Run: headless pygame with SDL's dummy video driver; simulated clock (each Clock.tick advances the game by its frame time, no real sleeping); random seed 0; keys injected as events and as key.get_pressed() state; mouse plan: one left click at the window centre at the start of phase 2, then a move to the lower-right quarter at the start of phase 3.
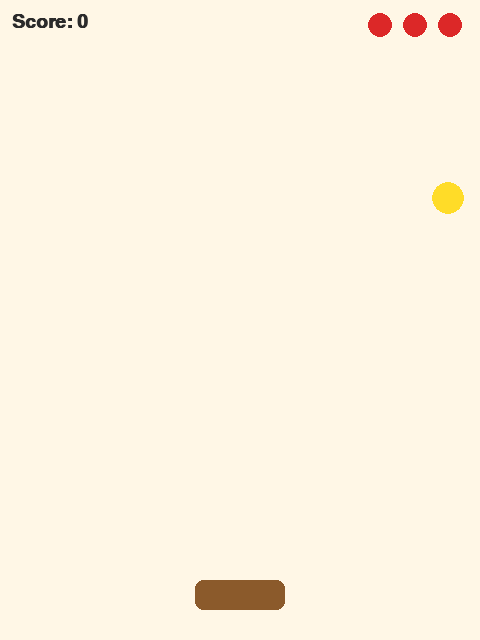
Frame 1 of 4 · flips 1–60 · no input
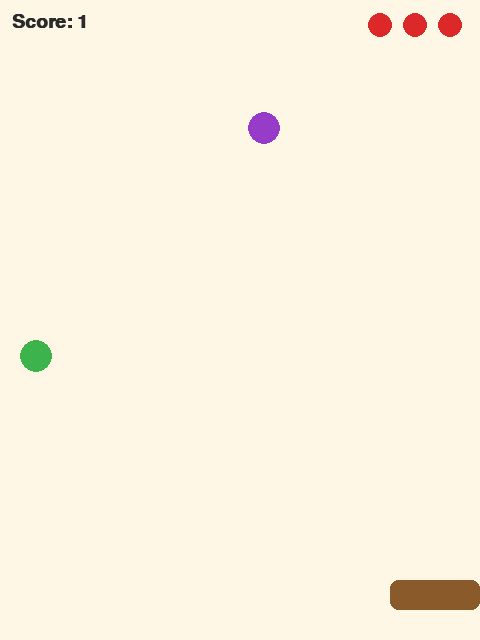
Frame 2 of 4 · flips 61–180 · clicked the window centre · tapped SPACE, RETURN · held RIGHT (→), D
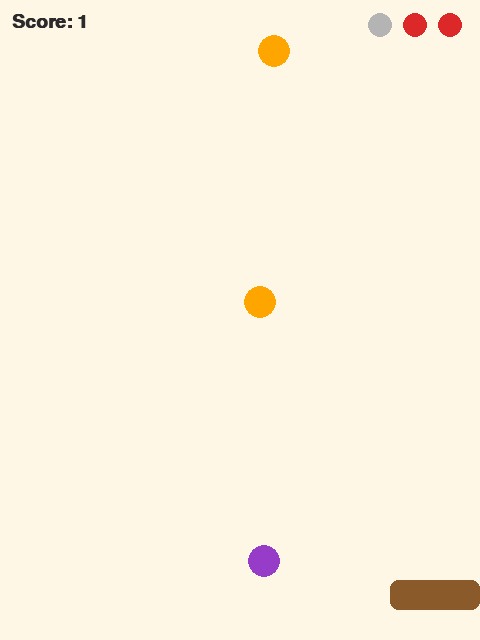
Frame 3 of 4 · flips 181–300 · moved the mouse to the lower-right quarter · held DOWN (↓), S
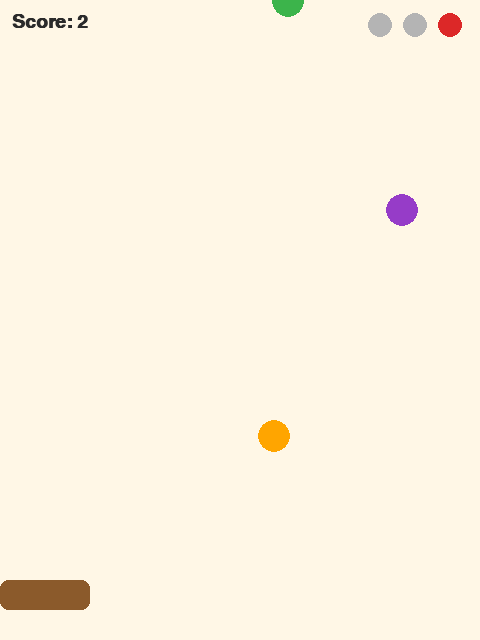
Frame 4 of 4 · flips 301–420 · held LEFT (←), A, UP (↑), W

The pygame program that drew these frames:

import random
import sys
import pygame

# pip install pygame

pygame.init()
WIDTH, HEIGHT = 480, 640
screen = pygame.display.set_mode((WIDTH, HEIGHT))
pygame.display.set_caption("Fruit Catcher")
clock = pygame.time.Clock()
font = pygame.font.SysFont("arial", 28, bold=True)
big_font = pygame.font.SysFont("arial", 48, bold=True)

# Colors
BG = (255, 247, 230)
BASKET_COLOR = (139, 90, 43)
TEXT = (43, 43, 43)
RED = (220, 40, 40)
FRUIT_COLORS = [(220, 40, 40), (255, 165, 0), (150, 60, 200), (255, 220, 40), (60, 180, 75)]


class Basket:
    def __init__(self):
        self.w, self.h = 90, 30
        self.x = WIDTH // 2 - self.w // 2
        self.y = HEIGHT - 60
        self.speed = 8

    def move(self, keys):
        if keys[pygame.K_LEFT] or keys[pygame.K_a]:
            self.x -= self.speed
        if keys[pygame.K_RIGHT] or keys[pygame.K_d]:
            self.x += self.speed
        # Mouse control
        if pygame.mouse.get_focused() and pygame.mouse.get_rel()[0] != 0:
            self.x = pygame.mouse.get_pos()[0] - self.w // 2
        self.x = max(0, min(WIDTH - self.w, self.x))

    def rect(self):
        return pygame.Rect(self.x, self.y, self.w, self.h)

    def draw(self):
        pygame.draw.rect(screen, BASKET_COLOR, self.rect(), border_radius=8)


class Fruit:
    def __init__(self, speed):
        self.r = 16
        self.x = random.randint(self.r, WIDTH - self.r)
        self.y = -self.r
        
        self.speed = speed + random.random() * 1.5
        self.color = random.choice(FRUIT_COLORS)

    def update(self):
        self.y += self.speed

    def rect(self):
        return pygame.Rect(self.x - self.r, self.y - self.r, self.r * 2, self.r * 2)

    def draw(self):
        pygame.draw.circle(screen, self.color, (int(self.x), int(self.y)), self.r)


def draw_lives(lives):
    for i in range(3):
        color = RED if i < lives else (180, 180, 180)
        pygame.draw.circle(screen, color, (WIDTH - 30 - i * 35, 25), 12)


def game_over_screen(score, best):
    screen.fill(BG)
    t = big_font.render("Game Over", True, TEXT)
    s = font.render(f"Score: {score}   Best: {best}", True, TEXT)
    r = font.render("Press R to restart or Q to quit", True, TEXT)
    screen.blit(t, t.get_rect(center=(WIDTH // 2, 240)))
    screen.blit(s, s.get_rect(center=(WIDTH // 2, 310)))
    screen.blit(r, r.get_rect(center=(WIDTH // 2, 370)))
    pygame.display.flip()
    while True:
        for e in pygame.event.get():
            if e.type == pygame.QUIT or (e.type == pygame.KEYDOWN and e.key == pygame.K_q):
                pygame.quit()
                sys.exit()
            if e.type == pygame.KEYDOWN and e.key == pygame.K_r:
                return
        clock.tick(30)


def main():
    best = 0
    while True:
        basket = Basket()
        fruits = []
        score, lives = 0, 3
        spawn_timer = 0
        base_speed = 3
        pygame.mouse.get_rel()

        while lives > 0:
            for e in pygame.event.get():
                if e.type == pygame.QUIT:
                    pygame.quit()
                    sys.exit()

            basket.move(pygame.key.get_pressed())

            spawn_timer -= 1
            if spawn_timer <= 0:
                fruits.append(Fruit(base_speed))
                spawn_timer = max(25, 70 - score)

            for f in fruits[:]:
                f.update()
                if f.rect().colliderect(basket.rect()):
                    fruits.remove(f)
                    score += 1
                    base_speed = 3 + (score // 5) * 0.4
                elif f.y - f.r > HEIGHT:
                    fruits.remove(f)
                    lives -= 1

            screen.fill(BG)
            basket.draw()
            for f in fruits:
                f.draw()
            screen.blit(font.render(f"Score: {score}", True, TEXT), (12, 12))
            draw_lives(lives)
            pygame.display.flip()
            clock.tick(60)

        best = max(best, score)
        game_over_screen(score, best)


if __name__ == "__main__":
    main()
